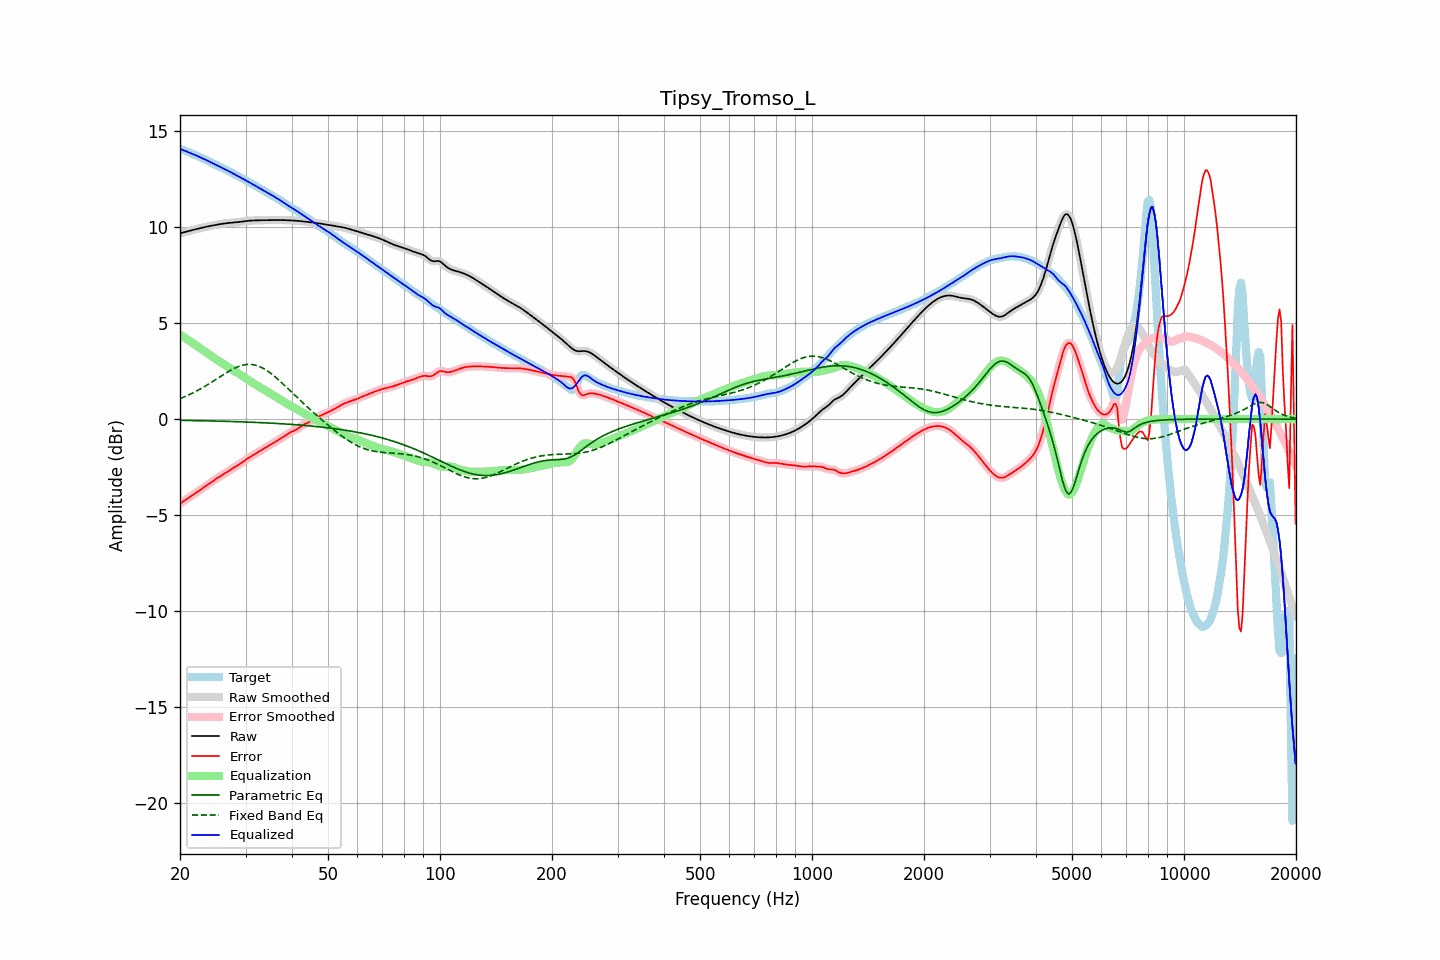

Values plotted in this chart, from the file beside it:
frequency, raw, error, smoothed, error_smoothed, equalization, parametric_eq, fixed_band_eq, equalized_raw, equalized_smoothed, target
20.00, 9.68, -4.41, 9.68, -4.41, 4.41, -0.07, 1.07, 14.08, 14.08, 14.08
20.20, 9.70, -4.35, 9.70, -4.35, 4.35, -0.07, 1.10, 14.05, 14.05, 14.05
20.40, 9.72, -4.30, 9.72, -4.30, 4.29, -0.07, 1.13, 14.01, 14.02, 14.02
20.61, 9.74, -4.24, 9.74, -4.24, 4.24, -0.07, 1.17, 13.98, 13.98, 13.98
20.81, 9.77, -4.18, 9.77, -4.18, 4.18, -0.07, 1.21, 13.95, 13.95, 13.95
21.02, 9.79, -4.13, 9.79, -4.13, 4.13, -0.07, 1.24, 13.92, 13.92, 13.92
21.23, 9.81, -4.07, 9.81, -4.07, 4.07, -0.07, 1.28, 13.88, 13.88, 13.88
21.44, 9.84, -4.01, 9.83, -4.01, 4.01, -0.08, 1.32, 13.85, 13.85, 13.85
21.66, 9.86, -3.96, 9.86, -3.96, 3.96, -0.08, 1.36, 13.81, 13.81, 13.81
21.87, 9.88, -3.90, 9.88, -3.90, 3.90, -0.08, 1.41, 13.78, 13.78, 13.78
22.09, 9.90, -3.84, 9.90, -3.84, 3.84, -0.08, 1.45, 13.74, 13.74, 13.74
22.31, 9.92, -3.78, 9.92, -3.78, 3.78, -0.08, 1.49, 13.70, 13.70, 13.70
22.54, 9.94, -3.73, 9.94, -3.73, 3.73, -0.08, 1.54, 13.66, 13.66, 13.66
22.76, 9.96, -3.67, 9.96, -3.67, 3.67, -0.08, 1.59, 13.63, 13.63, 13.63
22.99, 9.98, -3.61, 9.98, -3.61, 3.61, -0.09, 1.63, 13.59, 13.59, 13.59
23.22, 10.00, -3.55, 10.00, -3.55, 3.55, -0.09, 1.68, 13.55, 13.55, 13.55
23.45, 10.01, -3.50, 10.01, -3.50, 3.49, -0.09, 1.73, 13.51, 13.51, 13.51
23.69, 10.03, -3.44, 10.03, -3.44, 3.44, -0.09, 1.78, 13.47, 13.47, 13.47
23.92, 10.05, -3.38, 10.05, -3.38, 3.38, -0.09, 1.83, 13.43, 13.43, 13.43
24.16, 10.07, -3.32, 10.07, -3.32, 3.32, -0.10, 1.89, 13.38, 13.38, 13.38
24.40, 10.08, -3.26, 10.08, -3.26, 3.26, -0.10, 1.94, 13.34, 13.34, 13.34
24.65, 10.10, -3.20, 10.10, -3.20, 3.20, -0.10, 1.99, 13.30, 13.30, 13.30
24.89, 10.11, -3.14, 10.11, -3.14, 3.14, -0.10, 2.05, 13.26, 13.26, 13.25
25.14, 10.13, -3.08, 10.13, -3.08, 3.09, -0.10, 2.10, 13.22, 13.22, 13.21
25.39, 10.14, -3.03, 10.14, -3.03, 3.03, -0.11, 2.16, 13.18, 13.18, 13.17
25.65, 10.16, -2.98, 10.16, -2.98, 2.98, -0.11, 2.21, 13.14, 13.14, 13.14
25.91, 10.17, -2.93, 10.17, -2.93, 2.93, -0.11, 2.27, 13.10, 13.10, 13.10
26.16, 10.19, -2.87, 10.19, -2.87, 2.87, -0.11, 2.32, 13.06, 13.06, 13.06
26.43, 10.20, -2.82, 10.20, -2.82, 2.82, -0.12, 2.37, 13.02, 13.02, 13.02
26.69, 10.21, -2.77, 10.21, -2.77, 2.77, -0.12, 2.42, 12.97, 12.98, 12.98
26.96, 10.22, -2.71, 10.22, -2.71, 2.71, -0.12, 2.48, 12.93, 12.93, 12.93
27.23, 10.23, -2.66, 10.23, -2.66, 2.66, -0.12, 2.52, 12.89, 12.89, 12.89
27.50, 10.23, -2.61, 10.23, -2.61, 2.61, -0.13, 2.57, 12.84, 12.84, 12.84
27.77, 10.24, -2.56, 10.24, -2.56, 2.56, -0.13, 2.61, 12.80, 12.80, 12.80
28.05, 10.25, -2.51, 10.25, -2.51, 2.51, -0.13, 2.66, 12.75, 12.75, 12.75
28.33, 10.25, -2.45, 10.25, -2.45, 2.45, -0.13, 2.69, 12.71, 12.71, 12.71
28.62, 10.26, -2.40, 10.26, -2.40, 2.40, -0.14, 2.73, 12.66, 12.66, 12.67
28.90, 10.27, -2.35, 10.27, -2.35, 2.34, -0.14, 2.76, 12.62, 12.62, 12.62
29.19, 10.28, -2.29, 10.28, -2.29, 2.29, -0.14, 2.79, 12.57, 12.57, 12.58
29.48, 10.30, -2.23, 10.30, -2.23, 2.23, -0.15, 2.81, 12.53, 12.53, 12.53
29.78, 10.31, -2.17, 10.31, -2.17, 2.18, -0.15, 2.83, 12.48, 12.48, 12.48
30.08, 10.32, -2.11, 10.32, -2.12, 2.12, -0.15, 2.84, 12.44, 12.44, 12.43
30.38, 10.33, -2.06, 10.33, -2.06, 2.06, -0.15, 2.85, 12.39, 12.39, 12.38
30.68, 10.33, -2.00, 10.33, -2.00, 2.01, -0.16, 2.85, 12.34, 12.34, 12.34
30.99, 10.34, -1.95, 10.34, -1.95, 1.95, -0.16, 2.85, 12.29, 12.29, 12.29
31.30, 10.35, -1.90, 10.35, -1.90, 1.90, -0.16, 2.84, 12.25, 12.25, 12.25
31.61, 10.35, -1.85, 10.35, -1.85, 1.85, -0.17, 2.83, 12.20, 12.20, 12.20
31.93, 10.35, -1.80, 10.35, -1.80, 1.80, -0.17, 2.81, 12.15, 12.15, 12.15
32.24, 10.36, -1.75, 10.36, -1.75, 1.75, -0.18, 2.78, 12.11, 12.11, 12.11
32.57, 10.36, -1.70, 10.36, -1.70, 1.70, -0.18, 2.75, 12.06, 12.06, 12.06
32.89, 10.36, -1.65, 10.36, -1.65, 1.65, -0.18, 2.72, 12.01, 12.01, 12.01
33.22, 10.36, -1.60, 10.36, -1.60, 1.60, -0.19, 2.68, 11.96, 11.96, 11.96
33.55, 10.36, -1.55, 10.36, -1.55, 1.55, -0.19, 2.63, 11.91, 11.91, 11.91
33.89, 10.37, -1.50, 10.37, -1.50, 1.50, -0.20, 2.58, 11.86, 11.86, 11.87
34.23, 10.37, -1.45, 10.37, -1.45, 1.45, -0.20, 2.53, 11.82, 11.82, 11.82
34.57, 10.37, -1.40, 10.37, -1.40, 1.40, -0.20, 2.47, 11.77, 11.77, 11.77
34.92, 10.37, -1.35, 10.37, -1.35, 1.35, -0.21, 2.41, 11.72, 11.72, 11.72
35.27, 10.37, -1.30, 10.37, -1.30, 1.30, -0.21, 2.35, 11.67, 11.67, 11.67
35.62, 10.37, -1.25, 10.37, -1.25, 1.25, -0.22, 2.28, 11.62, 11.62, 11.62
35.97, 10.37, -1.20, 10.37, -1.20, 1.20, -0.22, 2.21, 11.57, 11.57, 11.57
... 635 more rows
